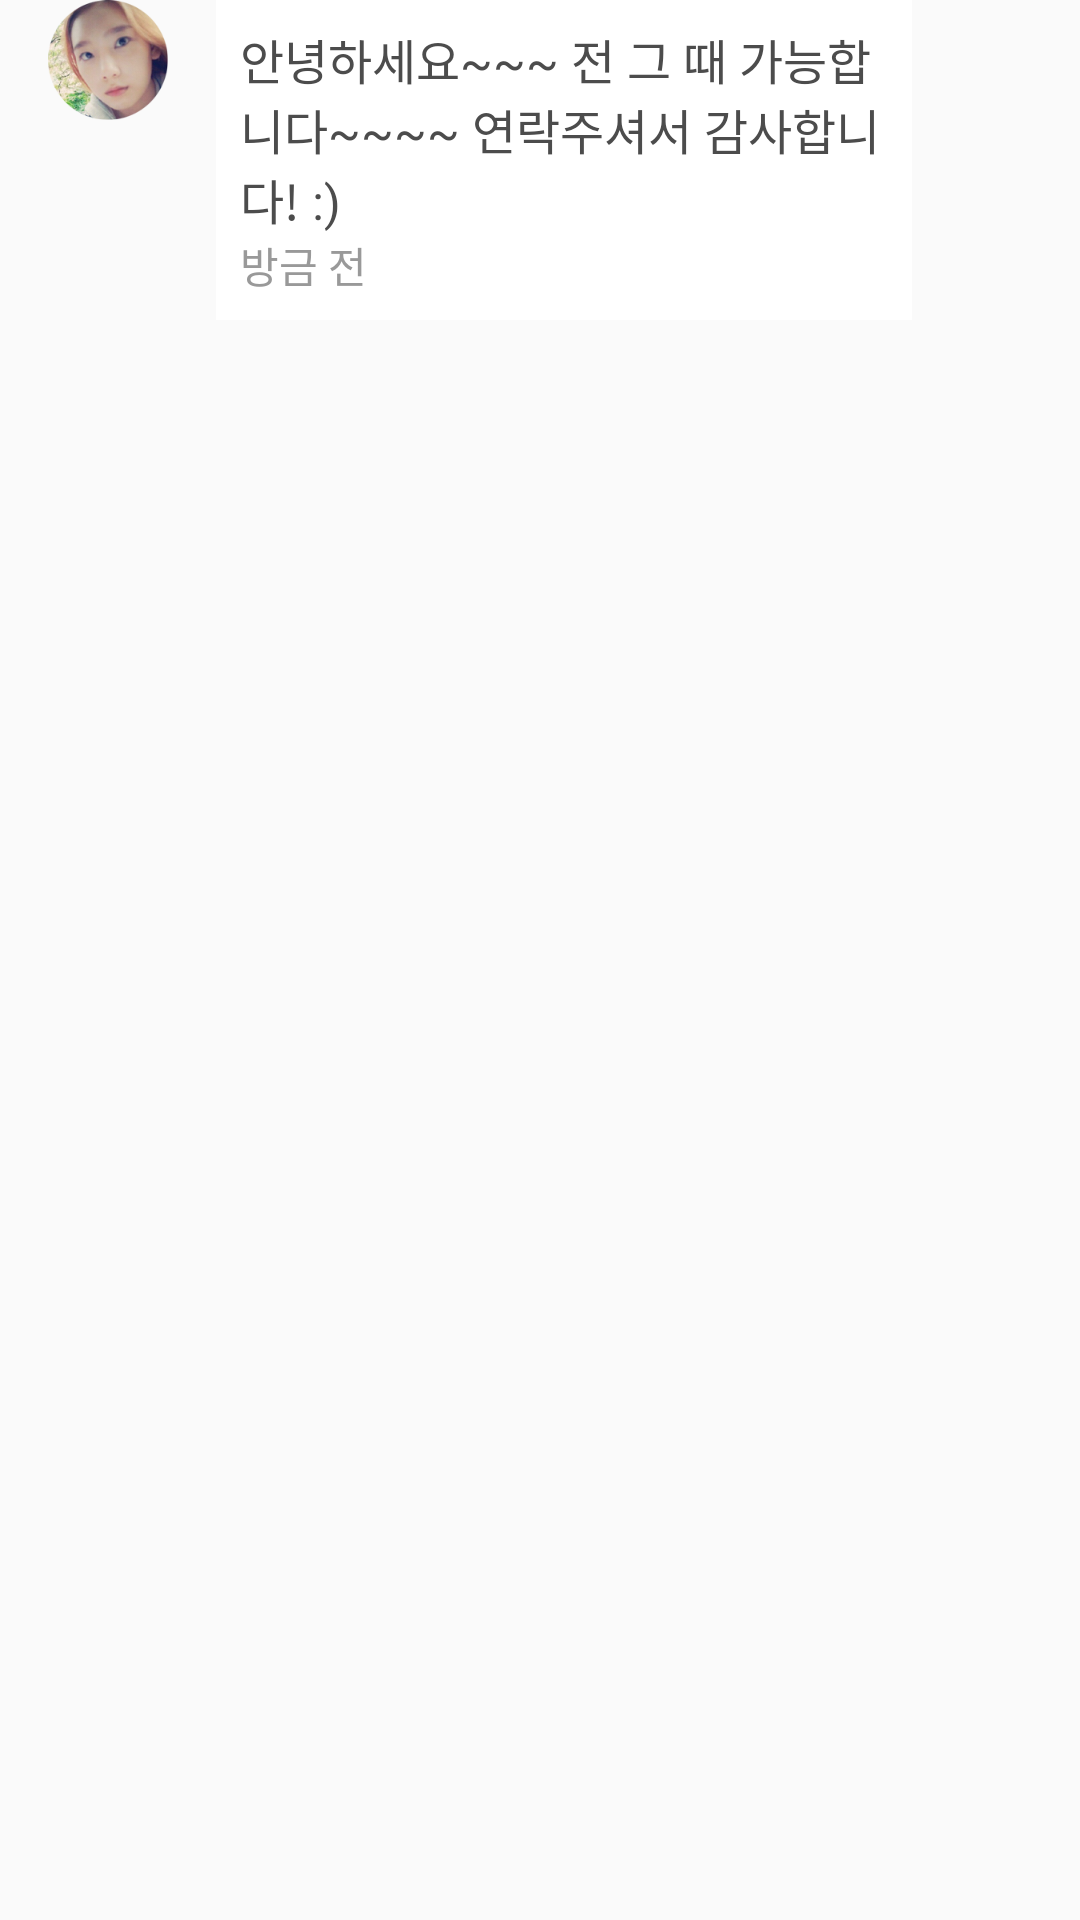

Here is an Android app screen rendered from its layout file. Give the layout XML and the strings, colors and styles it references.
<!-- AndroidManifest.xml: application theme Theme.Baby -->
<!-- res/layout/contact_fragment_lv.xml -->
<LinearLayout xmlns:android="http://schemas.android.com/apk/res/android"
    android:layout_width="match_parent"
    android:layout_height="wrap_content"
    android:paddingLeft="16dp"
    android:paddingRight="16dp"
    android:orientation="vertical">

    <LinearLayout
        android:id="@+id/sitter_view"
        android:layout_width="match_parent"
        android:layout_height="wrap_content"
        android:orientation="horizontal">

        <ImageView
            android:id="@+id/sitter_profile_iv"
            android:layout_width="40dp"
            android:layout_height="40dp"
            android:src="@drawable/person_sitter_1"
            android:layout_marginRight="16dp" />

        <LinearLayout
            android:layout_gravity="center"
            android:layout_width="match_parent"
            android:layout_height="wrap_content"
            android:orientation="vertical">

            <LinearLayout
                android:layout_width="wrap_content"
                android:layout_height="wrap_content"
                android:background="@color/card_background"
                android:padding="8dp"
                android:layout_marginRight="40dp"
                android:layout_gravity="right"
                android:orientation="vertical">

                <TextView
                    android:id="@+id/sitter_content_tv"
                    android:layout_width="wrap_content"
                    android:layout_height="wrap_content"
                    android:textColor="@color/textcolor_strong"
                    android:textSize="16sp"
                    android:text="안녕하세요~~~ 전 그 때 가능합니다~~~~ 연락주셔서 감사합니다! :)" />

                <TextView
                    android:layout_width="match_parent"
                    android:layout_height="wrap_content"
                    android:textColor="@color/textcolor_weak"
                    android:textSize="14sp"
                    android:text="방금 전" />

            </LinearLayout>
        </LinearLayout>

    </LinearLayout>


    <LinearLayout
        android:visibility="gone"
        android:id="@+id/parent_view"
        android:layout_width="match_parent"
        android:layout_height="wrap_content"
        android:orientation="horizontal">

        <RelativeLayout
            android:layout_width="0dp"
            android:layout_weight="1"
            android:gravity="right|top"
            android:layout_height="wrap_content">

            <LinearLayout
                android:layout_width="wrap_content"
                android:layout_height="wrap_content"
                android:background="@color/card_background"
                android:padding="8dp"
                android:layout_gravity="right"
                android:orientation="vertical">

                <TextView
                    android:id="@+id/parent_content_tv"
                    android:layout_width="wrap_content"
                    android:layout_height="wrap_content"
                    android:textColor="@color/textcolor_strong"
                    android:textSize="16sp"
                    android:layout_gravity="right"
                    android:text="그 때 혹시 가능하신가요?" />

                <TextView
                    android:layout_width="wrap_content"
                    android:layout_height="wrap_content"
                    android:textColor="@color/textcolor_weak"
                    android:textSize="14sp"
                    android:layout_marginRight="8dp"
                    android:layout_gravity="right"
                    android:text="방금 전" />
            </LinearLayout>
        </RelativeLayout>

        <ImageView
            android:id="@+id/parent_profile_iv"
            android:layout_width="40dp"
            android:layout_marginLeft="8dp"
            android:layout_height="40dp"
            android:src="@drawable/person_sitter_2" />

    </LinearLayout>


</LinearLayout>
<!-- resources referenced by this layout -->
<resources>
  <color name="card_background">#FFFFFF</color>
  <color name="textcolor_strong">#4c4c4c</color>
  <color name="textcolor_weak">#999999</color>
  <!-- drawable person_sitter_1: png bitmap (drawable, 50827 bytes) -->
  <!-- drawable person_sitter_2: png bitmap (drawable, 43449 bytes) -->
  <style name="Theme.Baby" parent="@style/Theme.AppCompat.Light.DarkActionBar">
          
          <item name="colorPrimary">@color/actionbar</item>
          <item name="colorAccent">@color/actionbar</item>
          <item name="android:windowContentOverlay">@null</item>
      </style>
  <color name="actionbar">#00BCD4</color>
</resources>
